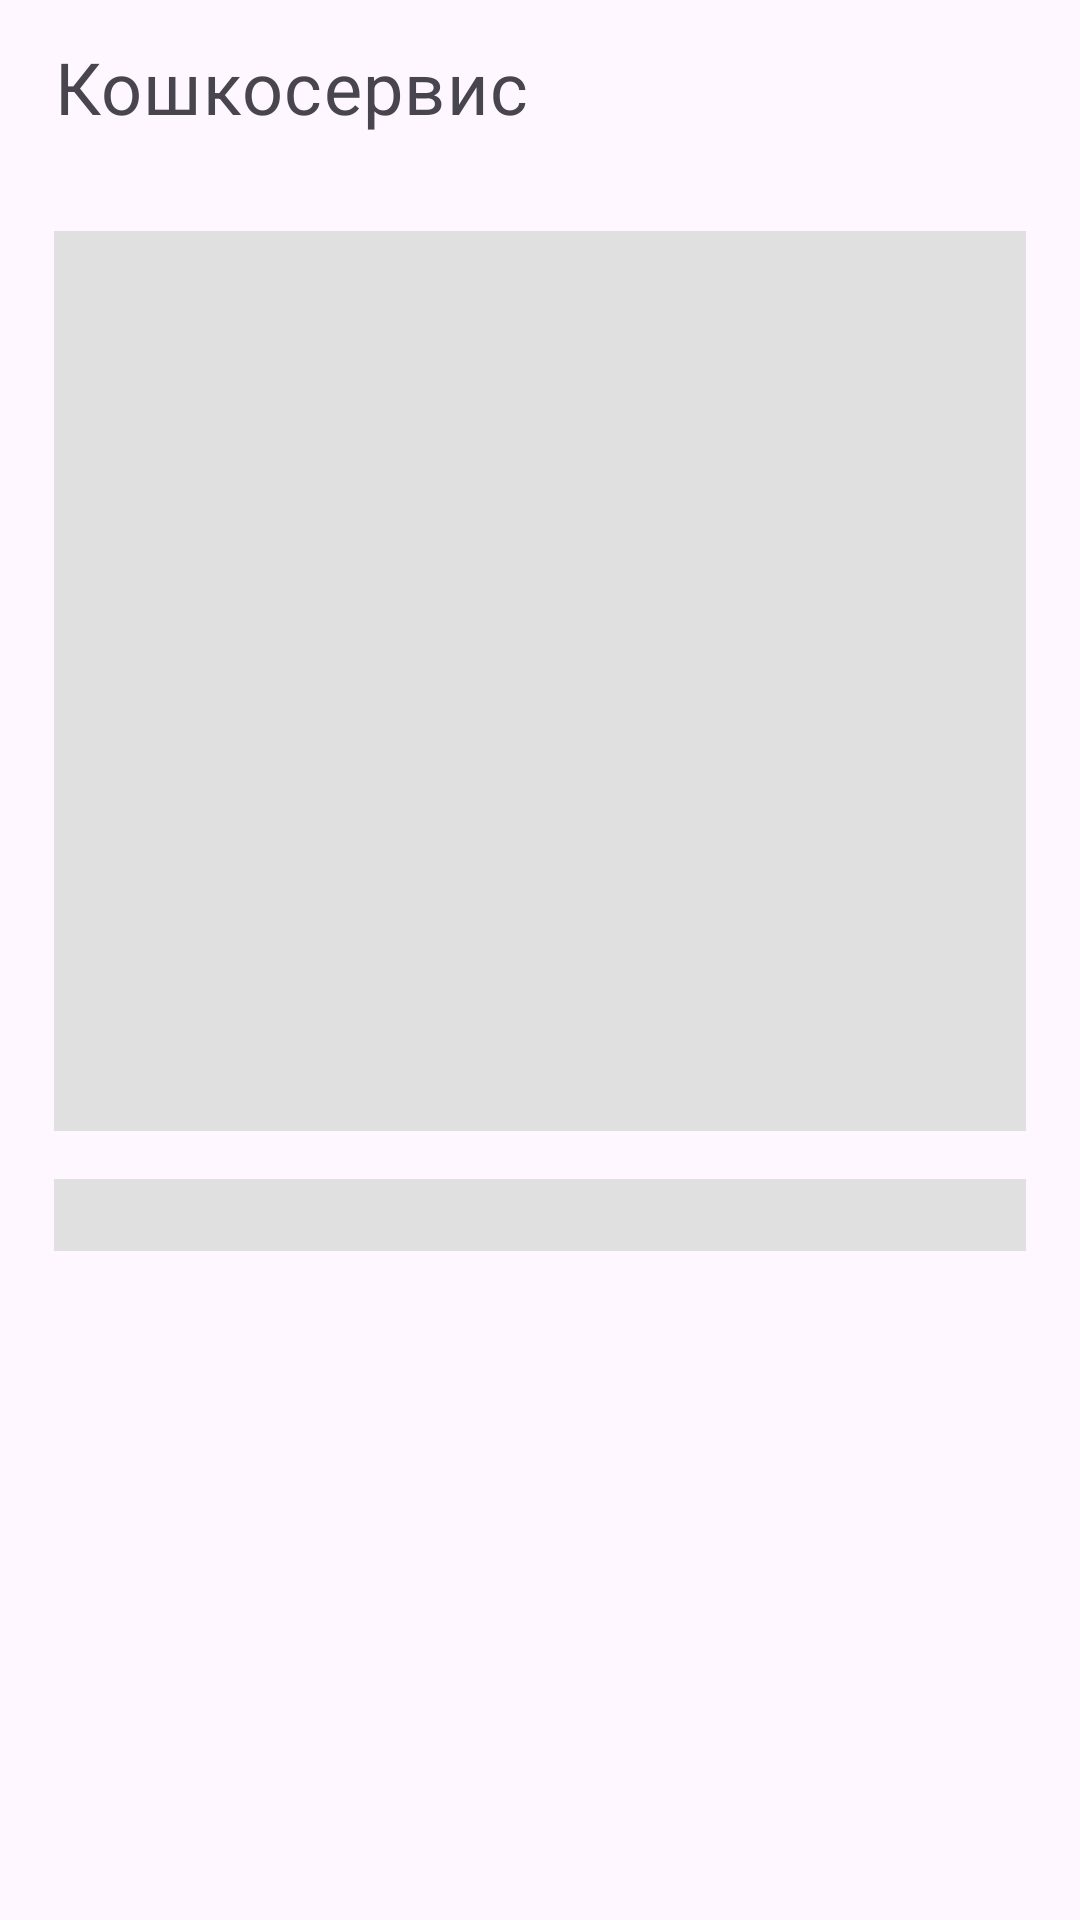

Reconstruct the res/layout file that produces this screen, plus the resources it refers to.
<!-- AndroidManifest.xml: application theme Theme.Homeworks -->
<!-- res/layout/fragment_cat.xml -->
<?xml version="1.0" encoding="utf-8"?>
<androidx.constraintlayout.widget.ConstraintLayout xmlns:android="http://schemas.android.com/apk/res/android"
    xmlns:app="http://schemas.android.com/apk/res-auto"
    xmlns:tools="http://schemas.android.com/tools"
    android:layout_width="match_parent"
    android:layout_height="match_parent">

    <TextView
        android:id="@+id/catService"
        style="@style/MaterialAlertDialog.Material3.Body.Text"
        android:layout_width="0dp"
        android:layout_height="wrap_content"
        android:text="@string/CatService"
        app:layout_constraintTop_toTopOf="@id/guideline"
        app:layout_constraintStart_toStartOf="@id/guideline4"
        app:layout_constraintEnd_toEndOf="@id/guideline3"
        android:textSize="24sp"
        />

    <View
        android:id="@+id/shimmerImageView"
        android:layout_width="0dp"
        android:layout_height="300dp"
        android:layout_marginTop="32dp"
        android:background="#E0E0E0"
        app:layout_constraintEnd_toEndOf="@+id/guideline3"
        app:layout_constraintStart_toStartOf="@id/guideline4"
        app:layout_constraintTop_toBottomOf="@id/catService" />

    <View
        android:id="@+id/shimmerTextView"
        android:layout_width="0dp"
        android:layout_height="24dp"
        android:layout_gravity="center_horizontal"
        android:background="#E0E0E0"
        android:layout_marginTop="16dp"
        android:layout_marginBottom="16dp"
        app:layout_constraintEnd_toEndOf="@+id/guideline3"
        app:layout_constraintStart_toStartOf="@id/guideline4"
        app:layout_constraintTop_toBottomOf="@id/shimmerImageView"
        />

    <ImageView
        android:id="@+id/catImageView"
        android:layout_width="match_parent"
        android:layout_height="300dp"
        android:adjustViewBounds="true"
        android:contentDescription="@string/cat"
        android:layout_marginTop="16dp"
        android:scaleType="centerInside"
        android:visibility="gone"
        app:layout_constraintEnd_toEndOf="@+id/guideline3"
        app:layout_constraintStart_toStartOf="@id/guideline4"
        app:layout_constraintTop_toBottomOf="@id/catService" />

    <TextView
        android:id="@+id/catIdText"
        android:layout_width="wrap_content"
        android:layout_height="wrap_content"
        android:layout_gravity="center_horizontal"
        android:textStyle="bold"
        android:textSize="24sp"
        android:visibility="gone"
        app:layout_constraintEnd_toEndOf="@+id/guideline3"
        app:layout_constraintStart_toStartOf="@id/guideline4"
        app:layout_constraintTop_toBottomOf="@id/catImageView"
        />

    <androidx.constraintlayout.widget.Guideline
        android:id="@+id/guideline"
        android:layout_width="wrap_content"
        android:layout_height="wrap_content"
        android:orientation="horizontal"
        app:layout_constraintGuide_percent="0.02" />


    <androidx.constraintlayout.widget.Guideline
        android:id="@+id/guideline2"
        android:layout_width="wrap_content"
        android:layout_height="wrap_content"
        android:orientation="horizontal"
        app:layout_constraintGuide_percent="0.85" />

    <androidx.constraintlayout.widget.Guideline
        android:id="@+id/guideline3"
        android:layout_width="wrap_content"
        android:layout_height="wrap_content"
        android:orientation="vertical"
        app:layout_constraintGuide_percent="0.95" />

    <androidx.constraintlayout.widget.Guideline
        android:id="@+id/guideline4"
        android:layout_width="wrap_content"
        android:layout_height="wrap_content"
        android:orientation="vertical"
        app:layout_constraintGuide_percent="0.05" />

</androidx.constraintlayout.widget.ConstraintLayout>
<!-- resources referenced by this layout -->
<resources>
  <string name="CatService">Кошкосервис</string>
  <string name="cat">Кот</string>
  <style name="Theme.Homeworks" parent="Base.Theme.Homeworks" />
  <style name="Base.Theme.Homeworks" parent="Theme.Material3.DayNight.NoActionBar">
           <item name="colorPrimary">@color/myPrimary</item>
      </style>
  <color name="myPrimary">#FF841C</color>
</resources>
